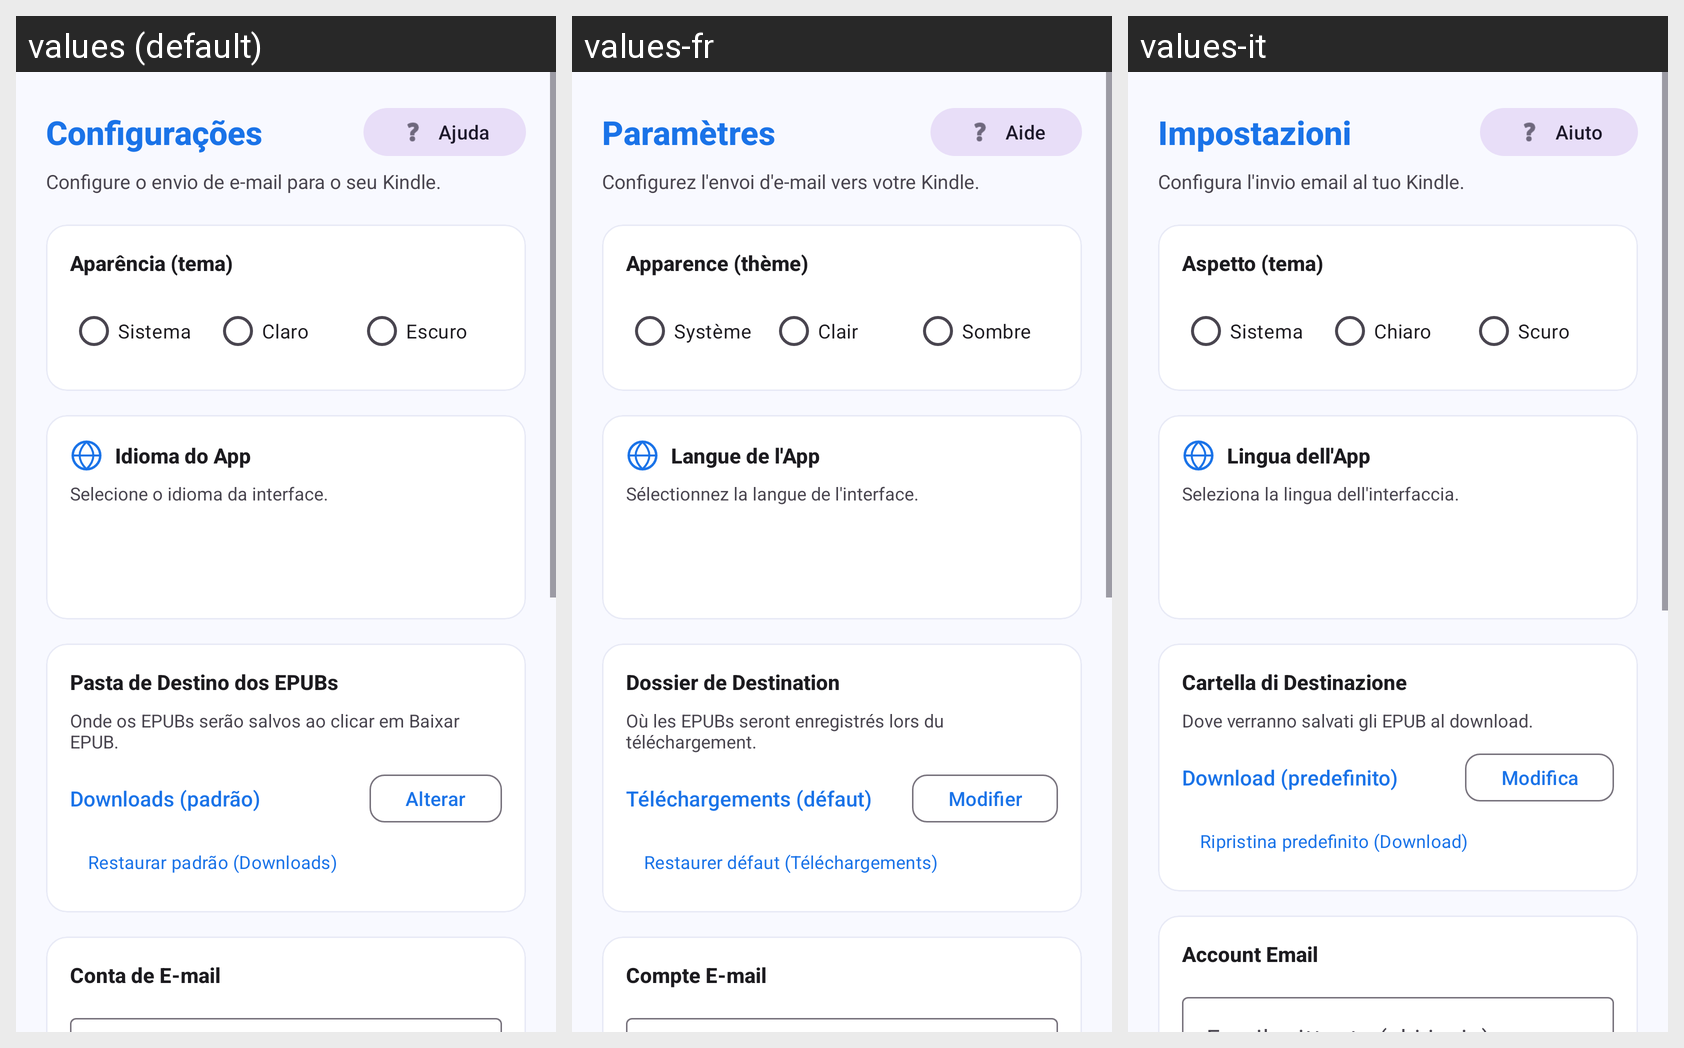

Translations of the strings shown on this Android screen, per locale in the grid:
Android screen res/layout/activity_settings.xml rendered under 3 locales, left to right: values (default), values-fr, values-it. Device: Nexus 5 (rendered at 1080×1920; each locale shown at half size, 540×960, under a caption strip naming it); theme Theme.PdfEpub.Settings.
Other locales in the repository, not shown: values-de, values-en, values-es.
Strings drawn on this screen, with the default value and each locale's value (text and hints the layout hard-codes, and strings that could not be matched under every locale, appear in the picture but are not listed):

settings_title
  values: Configurações
  values-fr: Paramètres
  values-it: Impostazioni

btn_help
  values: Ajuda
  values-fr: Aide
  values-it: Aiuto

settings_subtitle
  values: Configure o envio de e-mail para o seu Kindle.
  values-fr: Configurez l'envoi d'e-mail vers votre Kindle.
  values-it: Configura l'invio email al tuo Kindle.

section_appearance
  values: Aparência (tema)
  values-fr: Apparence (thème)
  values-it: Aspetto (tema)

theme_system
  values: Sistema
  values-fr: Système
  values-it: Sistema

theme_light
  values: Claro
  values-fr: Clair
  values-it: Chiaro

theme_dark
  values: Escuro
  values-fr: Sombre
  values-it: Scuro

section_language
  values: Idioma do App
  values-fr: Langue de l'App
  values-it: Lingua dell'App

language_desc
  values: Selecione o idioma da interface.
  values-fr: Sélectionnez la langue de l'interface.
  values-it: Seleziona la lingua dell'interfaccia.

section_save_path
  values: Pasta de Destino dos EPUBs
  values-fr: Dossier de Destination
  values-it: Cartella di Destinazione

save_path_desc
  values: Onde os EPUBs serão salvos ao clicar em Baixar EPUB.
  values-fr: Où les EPUBs seront enregistrés lors du téléchargement.
  values-it: Dove verranno salvati gli EPUB al download.

save_path_default
  values: Downloads (padrão)
  values-fr: Téléchargements (défaut)
  values-it: Download (predefinito)

btn_change_path
  values: Alterar
  values-fr: Modifier
  values-it: Modifica

btn_reset_path
  values: Restaurar padrão (Downloads)
  values-fr: Restaurer défaut (Téléchargements)
  values-it: Ripristina predefinito (Download)

section_email
  values: Conta de E-mail
  values-fr: Compte E-mail
  values-it: Account Email
